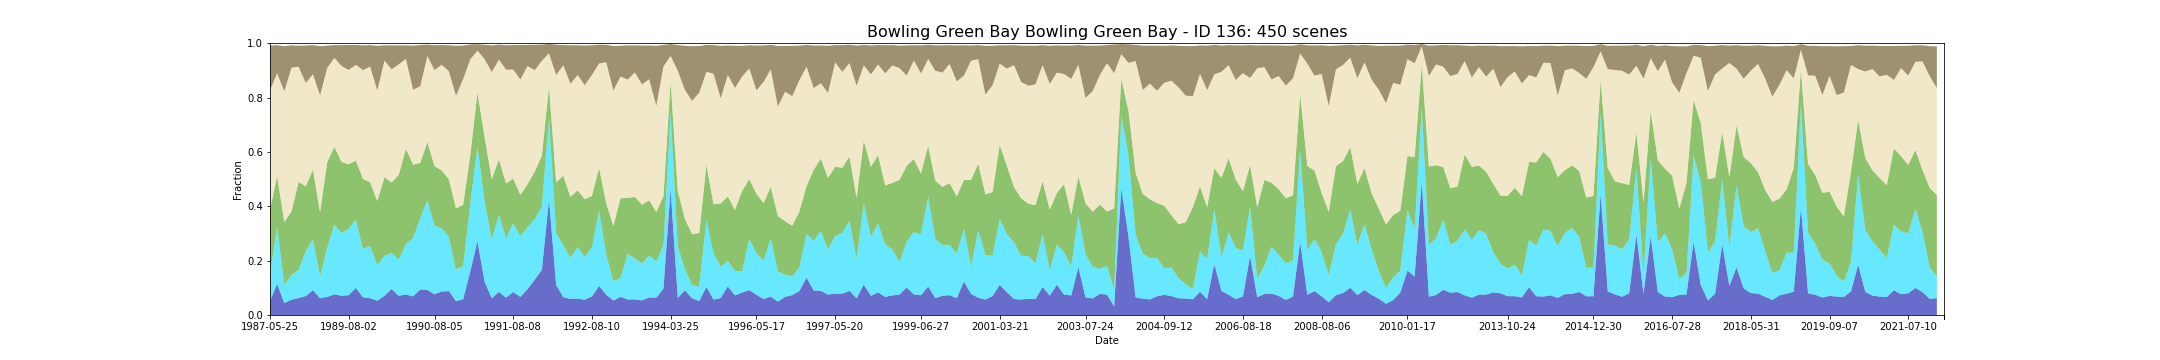

Data behind this chart, as committed beside it:
feature_id, water, wet, bs, pv, npv, pc_missing, date, s3_csv_path, display_time
136, 0.05137, 0.09802, 0.1648, 0.2384, 0.4386, 0.0254, 1987-05-25T23:34:43Z, s3://dea-public-data-dev/projects/WIT/Ra…, 1987-05-25
136, 0.05137, 0.09779, 0.1649, 0.2385, 0.4387, 0.0254, 1987-05-25T23:35:07Z, s3://dea-public-data-dev/projects/WIT/Ra…, 1987-05-25
136, 0.1138, 0.2098, 0.1036, 0.1868, 0.3787, 0.0, 1987-07-12T23:36:09Z, s3://dea-public-data-dev/projects/WIT/Ra…, 1987-07-12
136, 0.1138, 0.2103, 0.1035, 0.1866, 0.3786, 0.0, 1987-07-12T23:35:45Z, s3://dea-public-data-dev/projects/WIT/Ra…, 1987-07-12
136, 0.04402, 0.06755, 0.1662, 0.2303, 0.4811, 0.009532, 1987-09-30T23:38:13Z, s3://dea-public-data-dev/projects/WIT/Ra…, 1987-09-30
136, 0.04402, 0.06784, 0.1661, 0.2302, 0.481, 0.009532, 1987-09-30T23:37:49Z, s3://dea-public-data-dev/projects/WIT/Ra…, 1987-09-30
136, 0.05621, 0.09144, 0.08212, 0.2328, 0.5296, 0.000228, 1987-10-16T23:38:07Z, s3://dea-public-data-dev/projects/WIT/Ra…, 1987-10-16
136, 0.05621, 0.09103, 0.08222, 0.2331, 0.5297, 0.000228, 1987-10-16T23:38:31Z, s3://dea-public-data-dev/projects/WIT/Ra…, 1987-10-16
136, 0.06263, 0.1036, 0.07726, 0.3233, 0.4241, 0.0, 1988-04-09T23:40:43Z, s3://dea-public-data-dev/projects/WIT/Ra…, 1988-04-09
136, 0.06263, 0.1033, 0.07733, 0.3234, 0.4241, 0.0, 1988-04-09T23:41:07Z, s3://dea-public-data-dev/projects/WIT/Ra…, 1988-04-09
136, 0.0697, 0.1646, 0.1376, 0.2392, 0.3803, 0.0, 1988-06-12T23:41:11Z, s3://dea-public-data-dev/projects/WIT/Ra…, 1988-06-12
136, 0.0697, 0.1645, 0.1376, 0.2393, 0.3804, 0.0, 1988-06-12T23:41:35Z, s3://dea-public-data-dev/projects/WIT/Ra…, 1988-06-12
136, 0.09109, 0.1886, 0.1072, 0.255, 0.3511, 0.04823, 1988-07-30T23:41:21Z, s3://dea-public-data-dev/projects/WIT/Ra…, 1988-07-30
136, 0.09109, 0.1881, 0.1072, 0.2552, 0.3512, 0.04823, 1988-07-30T23:41:45Z, s3://dea-public-data-dev/projects/WIT/Ra…, 1988-07-30
136, 0.06148, 0.08061, 0.1803, 0.2358, 0.431, 0.0, 1988-09-16T23:41:21Z, s3://dea-public-data-dev/projects/WIT/Ra…, 1988-09-16
136, 0.06148, 0.08043, 0.1804, 0.2359, 0.431, 0.0, 1988-09-16T23:41:45Z, s3://dea-public-data-dev/projects/WIT/Ra…, 1988-09-16
136, 0.06654, 0.1827, 0.08227, 0.313, 0.3466, 0.0, 1989-04-28T23:39:25Z, s3://dea-public-data-dev/projects/WIT/Ra…, 1989-04-28
136, 0.06654, 0.1822, 0.08233, 0.3134, 0.3467, 0.0, 1989-04-28T23:39:49Z, s3://dea-public-data-dev/projects/WIT/Ra…, 1989-04-28
136, 0.07566, 0.257, 0.04668, 0.2859, 0.3278, 0.0, 1989-05-30T23:39:20Z, s3://dea-public-data-dev/projects/WIT/Ra…, 1989-05-30
136, 0.07566, 0.2573, 0.04664, 0.2858, 0.3278, 0.0, 1989-05-30T23:38:56Z, s3://dea-public-data-dev/projects/WIT/Ra…, 1989-05-30
136, 0.0708, 0.2308, 0.07658, 0.2616, 0.3533, 0.0, 1989-07-17T23:38:20Z, s3://dea-public-data-dev/projects/WIT/Ra…, 1989-07-17
136, 0.07297, 0.2447, 0.09179, 0.2366, 0.3473, 0.001585, 1989-08-02T23:38:01Z, s3://dea-public-data-dev/projects/WIT/Ra…, 1989-08-02
136, 0.07297, 0.2448, 0.09175, 0.2365, 0.3472, 0.001585, 1989-08-02T23:37:37Z, s3://dea-public-data-dev/projects/WIT/Ra…, 1989-08-02
136, 0.0996, 0.2512, 0.0727, 0.2174, 0.3523, 0.0, 1989-08-18T23:37:37Z, s3://dea-public-data-dev/projects/WIT/Ra…, 1989-08-18
136, 0.0996, 0.2517, 0.07264, 0.2172, 0.3522, 0.0, 1989-08-18T23:37:13Z, s3://dea-public-data-dev/projects/WIT/Ra…, 1989-08-18
136, 0.06496, 0.1786, 0.09083, 0.257, 0.4006, 0.0001482, 1989-09-03T23:36:55Z, s3://dea-public-data-dev/projects/WIT/Ra…, 1989-09-03
136, 0.06496, 0.1782, 0.09091, 0.2572, 0.4007, 0.0001482, 1989-09-03T23:37:19Z, s3://dea-public-data-dev/projects/WIT/Ra…, 1989-09-03
136, 0.06182, 0.1923, 0.07933, 0.234, 0.4258, 0.04001, 1989-09-19T23:36:23Z, s3://dea-public-data-dev/projects/WIT/Ra…, 1989-09-19
136, 0.06182, 0.1919, 0.0794, 0.2342, 0.4259, 0.04001, 1989-09-19T23:36:47Z, s3://dea-public-data-dev/projects/WIT/Ra…, 1989-09-19
136, 0.05233, 0.1312, 0.1645, 0.2354, 0.407, 0.03062, 1989-10-05T23:36:13Z, s3://dea-public-data-dev/projects/WIT/Ra…, 1989-10-05
136, 0.05233, 0.131, 0.1645, 0.2356, 0.4071, 0.03062, 1989-10-05T23:36:37Z, s3://dea-public-data-dev/projects/WIT/Ra…, 1989-10-05
136, 0.07047, 0.1475, 0.05607, 0.2889, 0.4294, 0.01302, 1989-12-08T23:34:15Z, s3://dea-public-data-dev/projects/WIT/Ra…, 1989-12-08
136, 0.07047, 0.1469, 0.05618, 0.2892, 0.4295, 0.01302, 1989-12-08T23:34:39Z, s3://dea-public-data-dev/projects/WIT/Ra…, 1989-12-08
136, 0.0954, 0.1328, 0.08838, 0.2592, 0.4164, 0.0, 1990-02-10T23:32:15Z, s3://dea-public-data-dev/projects/WIT/Ra…, 1990-02-10
136, 0.0954, 0.1324, 0.08846, 0.2594, 0.4166, 0.0, 1990-02-10T23:32:39Z, s3://dea-public-data-dev/projects/WIT/Ra…, 1990-02-10
136, 0.07071, 0.133, 0.06931, 0.3127, 0.4063, 0.008346, 1990-03-14T23:31:11Z, s3://dea-public-data-dev/projects/WIT/Ra…, 1990-03-14
136, 0.0752, 0.1855, 0.04964, 0.3512, 0.3306, 0.0006043, 1990-04-15T23:31:15Z, s3://dea-public-data-dev/projects/WIT/Ra…, 1990-04-15
136, 0.0752, 0.1859, 0.04958, 0.351, 0.3306, 0.0006043, 1990-04-15T23:30:51Z, s3://dea-public-data-dev/projects/WIT/Ra…, 1990-04-15
136, 0.0685, 0.2154, 0.1626, 0.2692, 0.2757, 0.0, 1990-06-18T23:30:47Z, s3://dea-public-data-dev/projects/WIT/Ra…, 1990-06-18
136, 0.0685, 0.215, 0.1627, 0.2694, 0.2758, 0.0, 1990-06-18T23:31:11Z, s3://dea-public-data-dev/projects/WIT/Ra…, 1990-06-18
136, 0.09353, 0.2624, 0.1509, 0.2036, 0.2825, 0.04125, 1990-07-04T23:30:45Z, s3://dea-public-data-dev/projects/WIT/Ra…, 1990-07-04
136, 0.09353, 0.2621, 0.1511, 0.2038, 0.2825, 0.04125, 1990-07-04T23:31:09Z, s3://dea-public-data-dev/projects/WIT/Ra…, 1990-07-04
136, 0.09227, 0.3307, 0.04202, 0.2132, 0.3167, 0.0, 1990-07-20T23:30:41Z, s3://dea-public-data-dev/projects/WIT/Ra…, 1990-07-20
136, 0.09227, 0.3306, 0.04202, 0.2132, 0.3167, 0.0, 1990-07-20T23:31:05Z, s3://dea-public-data-dev/projects/WIT/Ra…, 1990-07-20
136, 0.07642, 0.2522, 0.09123, 0.2195, 0.3532, 0.0, 1990-08-05T23:31:01Z, s3://dea-public-data-dev/projects/WIT/Ra…, 1990-08-05
136, 0.07642, 0.2526, 0.09113, 0.2193, 0.3532, 0.0, 1990-08-05T23:30:37Z, s3://dea-public-data-dev/projects/WIT/Ra…, 1990-08-05
136, 0.08651, 0.2328, 0.0727, 0.2121, 0.3891, 0.0, 1990-08-21T23:30:57Z, s3://dea-public-data-dev/projects/WIT/Ra…, 1990-08-21
136, 0.08651, 0.233, 0.07266, 0.212, 0.3891, 0.0, 1990-08-21T23:30:33Z, s3://dea-public-data-dev/projects/WIT/Ra…, 1990-08-21
136, 0.08794, 0.1995, 0.0952, 0.212, 0.3978, 0.0, 1990-09-06T23:30:50Z, s3://dea-public-data-dev/projects/WIT/Ra…, 1990-09-06
136, 0.08794, 0.1995, 0.0952, 0.2119, 0.3978, 0.0, 1990-09-06T23:30:26Z, s3://dea-public-data-dev/projects/WIT/Ra…, 1990-09-06
136, 0.05065, 0.1164, 0.1844, 0.2244, 0.4148, 0.02013, 1990-10-24T23:30:33Z, s3://dea-public-data-dev/projects/WIT/Ra…, 1990-10-24
136, 0.05065, 0.1165, 0.1843, 0.2243, 0.4148, 0.02013, 1990-10-24T23:30:09Z, s3://dea-public-data-dev/projects/WIT/Ra…, 1990-10-24
136, 0.05801, 0.1221, 0.1224, 0.2259, 0.4627, 0.0, 1990-11-09T23:30:07Z, s3://dea-public-data-dev/projects/WIT/Ra…, 1990-11-09
136, 0.05801, 0.1217, 0.1225, 0.2261, 0.4628, 0.0, 1990-11-09T23:30:31Z, s3://dea-public-data-dev/projects/WIT/Ra…, 1990-11-09
136, 0.1613, 0.2489, 0.05439, 0.1792, 0.3517, 0.0, 1990-12-27T23:30:18Z, s3://dea-public-data-dev/projects/WIT/Ra…, 1990-12-27
136, 0.2715, 0.3501, 0.02325, 0.1966, 0.1547, 0.04363, 1991-03-01T23:31:42Z, s3://dea-public-data-dev/projects/WIT/Ra…, 1991-03-01
136, 0.2715, 0.3501, 0.02324, 0.1966, 0.1547, 0.04363, 1991-03-01T23:32:06Z, s3://dea-public-data-dev/projects/WIT/Ra…, 1991-03-01
136, 0.1217, 0.2974, 0.05285, 0.2346, 0.2876, 0.0, 1991-03-17T23:32:04Z, s3://dea-public-data-dev/projects/WIT/Ra…, 1991-03-17
136, 0.1217, 0.2972, 0.05289, 0.2347, 0.2877, 0.0, 1991-03-17T23:32:28Z, s3://dea-public-data-dev/projects/WIT/Ra…, 1991-03-17
136, 0.06156, 0.2154, 0.09761, 0.2228, 0.3945, 0.0004561, 1991-06-05T23:33:24Z, s3://dea-public-data-dev/projects/WIT/Ra…, 1991-06-05
... 390 more rows
